Labelled photos from "picture", an image-classification folder in hk-railway/picturebook. The possible labels are: JR bus, JR ETC, JR EXP DC, JR EXP EC, JR ferry, JR local&etc PC, JR local diesel car, JR LOCAL EC1, JR LOCAL EC2, JR local hybrid car, JR LOCO, JR maglev, JR shinkansen, JR super express diesel car, JR super express electric car, JR superexp ec(jnr1), JR superexp ec(jnr2), JR super express passenger car.

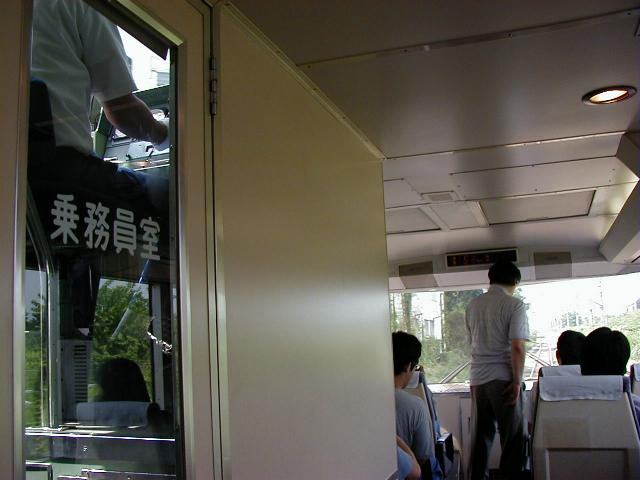
Label: JR EXP EC

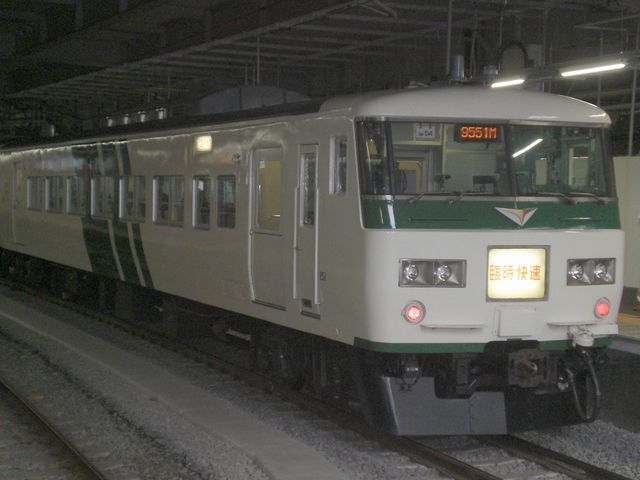
Label: JR superexp ec(jnr1)

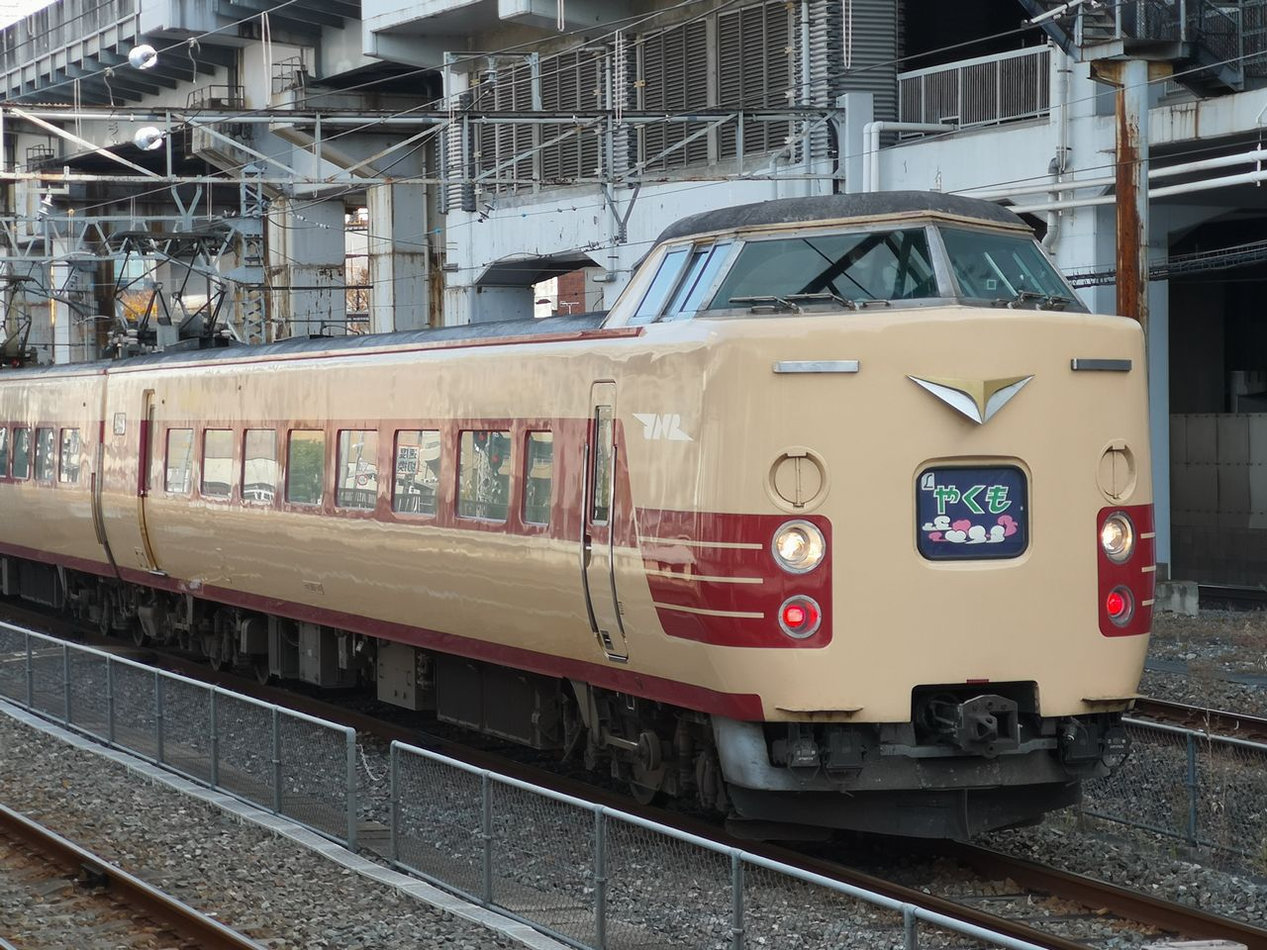
Label: JR superexp ec(jnr2)

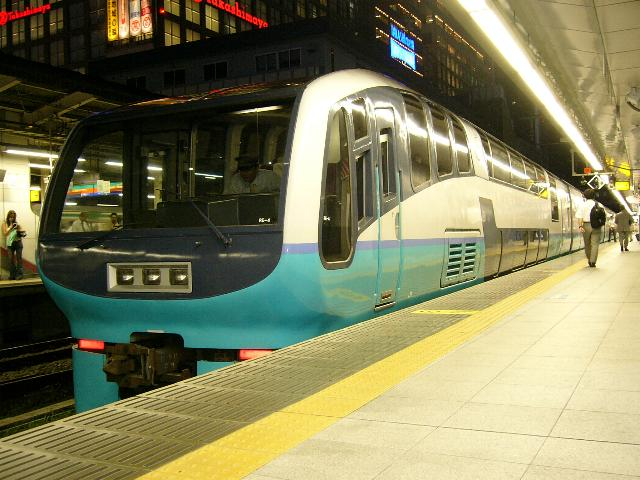
Label: JR super express electric car

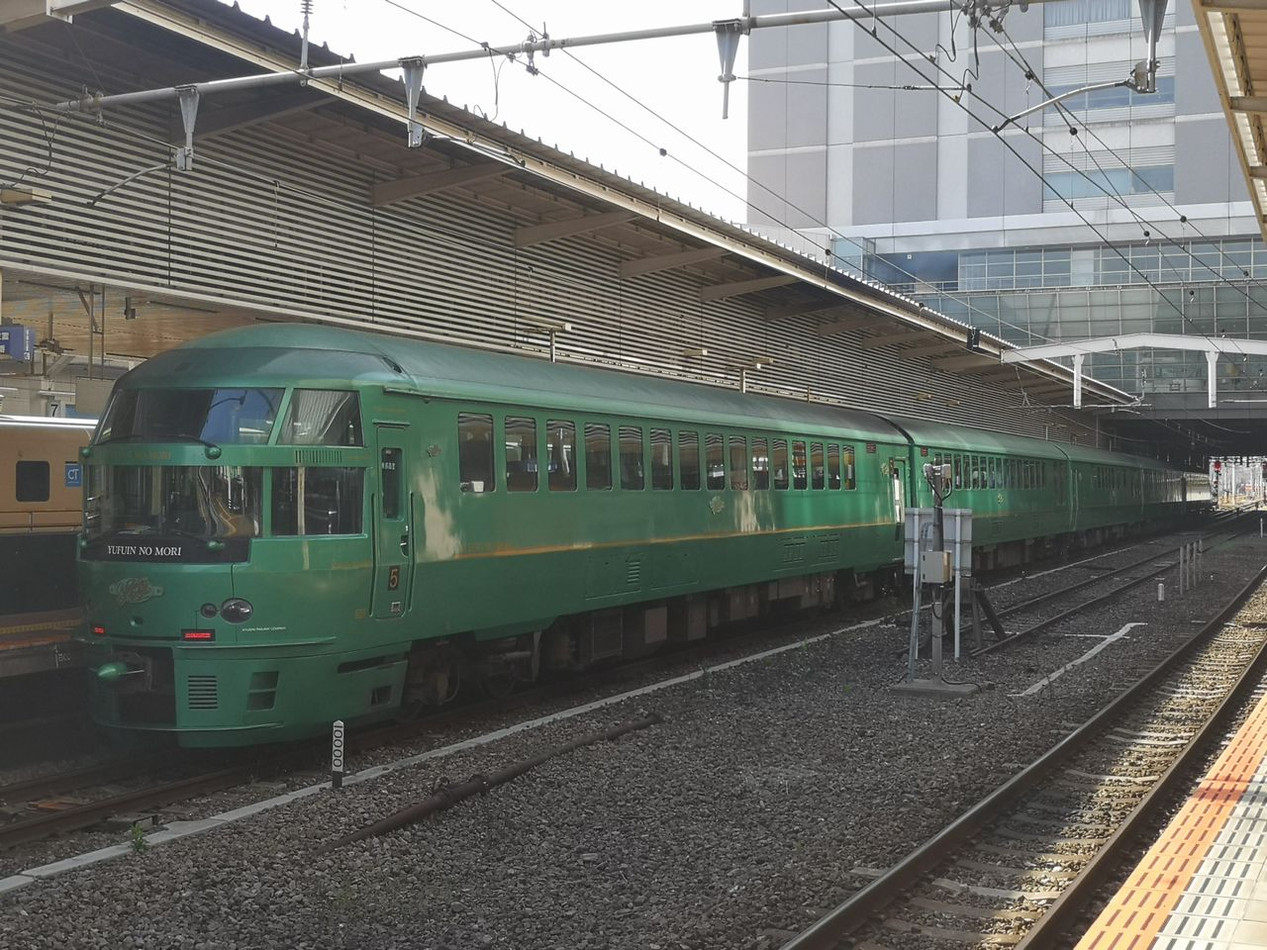
Label: JR super express diesel car

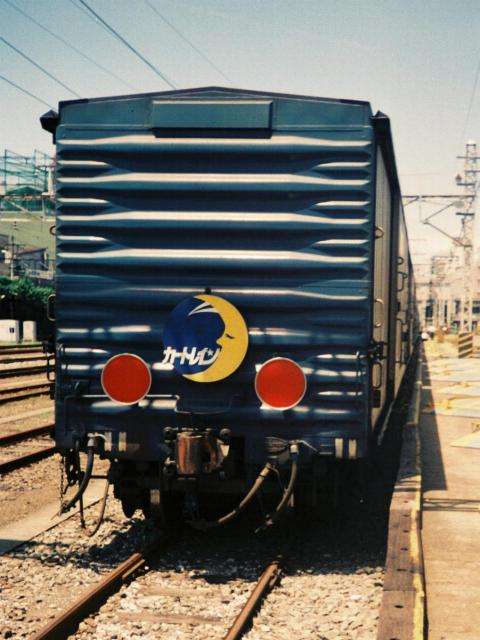
Label: JR local&etc PC
